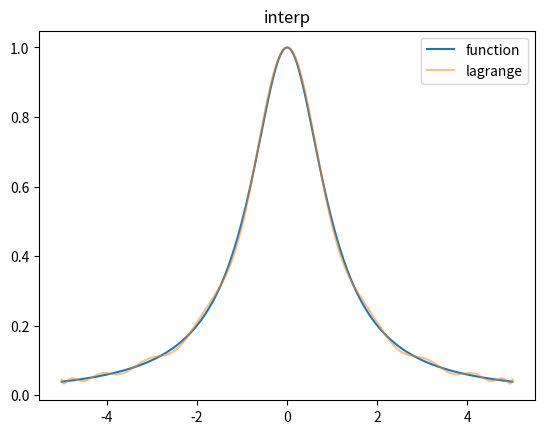
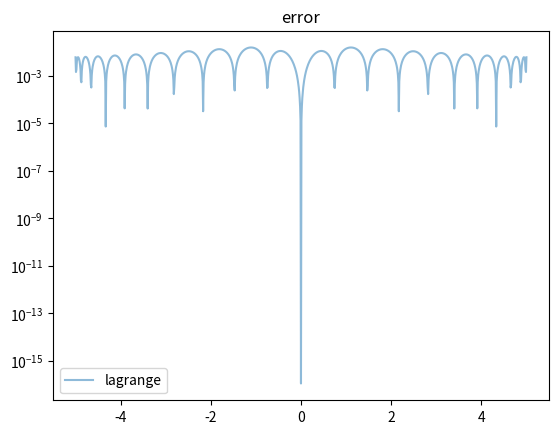

The matplotlib source for these figures, in order:
import numpy as np
import numpy.linalg as la
import matplotlib.pyplot as plt
from numpy.linalg import norm

def driver(N):

    plt.close('all')
        
    #N = 20
    
    f = lambda x: 1/(1+x**2) # Exact function
    a = -5  # Interval start
    b = 5   # Interval end
    
    h = (b-a) / N
    #xint = np.array([a + j * h for j in range(N + 1)])  # N+1 points, 0 to N inclusive
    #xint = np.linspace(a,b,N+1)
    
    xint = np.array([np.cos((2 * j - 1) * np.pi / (2 * (N + 1))) for j in range(1, N + 2)])  # N+1 points in [-1, 1]
    xint = 0.5 * (a + b) + 0.5 * (b - a) * xint  # Map from [-1, 1] to [a, b]
    xint = xint[::-1]

    ''' create interpolation data'''
    yint = f(xint)
    
    ''' create points for evaluating the Lagrange interpolating polynomial'''
    Neval = 1000
    xeval = np.linspace(a,b,Neval+1)
    yeval_l= np.zeros(Neval+1)
  
    '''Initialize and populate the first columns of the 
     divided difference matrix. We will pass the x vector'''
    y = np.zeros( (N+1, N+1) )
     
    for j in range(N+1):
       y[j][0]  = yint[j]

    ''' evaluate lagrange poly '''
    for kk in range(Neval+1):
       yeval_l[kk] = eval_lagrange(xeval[kk],xint,yint,N)
          

    


    ''' create vector with exact values'''
    fex = f(xeval)
       

    plt.figure()    
    plt.plot(xeval,fex, label='function')
    plt.plot(xeval,yeval_l,alpha = 0.5, label='lagrange') 
    plt.title('interp')
    plt.legend()

    plt.figure() 
    err_l = abs(yeval_l-fex)
    print(N,':', norm(err_l))
    plt.semilogy(xeval,err_l,label='lagrange',alpha = 0.5)
    plt.title('error')
    plt.legend()
    plt.show()

def eval_lagrange(xeval,xint,yint,N):

    lj = np.ones(N+1)
    
    for count in range(N+1):
       for jj in range(N+1):
           if (jj != count):
              lj[count] = lj[count]*(xeval - xint[jj])/(xint[count]-xint[jj])

    yeval = 0.
    
    for jj in range(N+1):
       yeval = yeval + yint[jj]*lj[jj]
  
    return(yeval)
  

       

driver(5) 
driver(10)
driver(15)
driver(20)       
